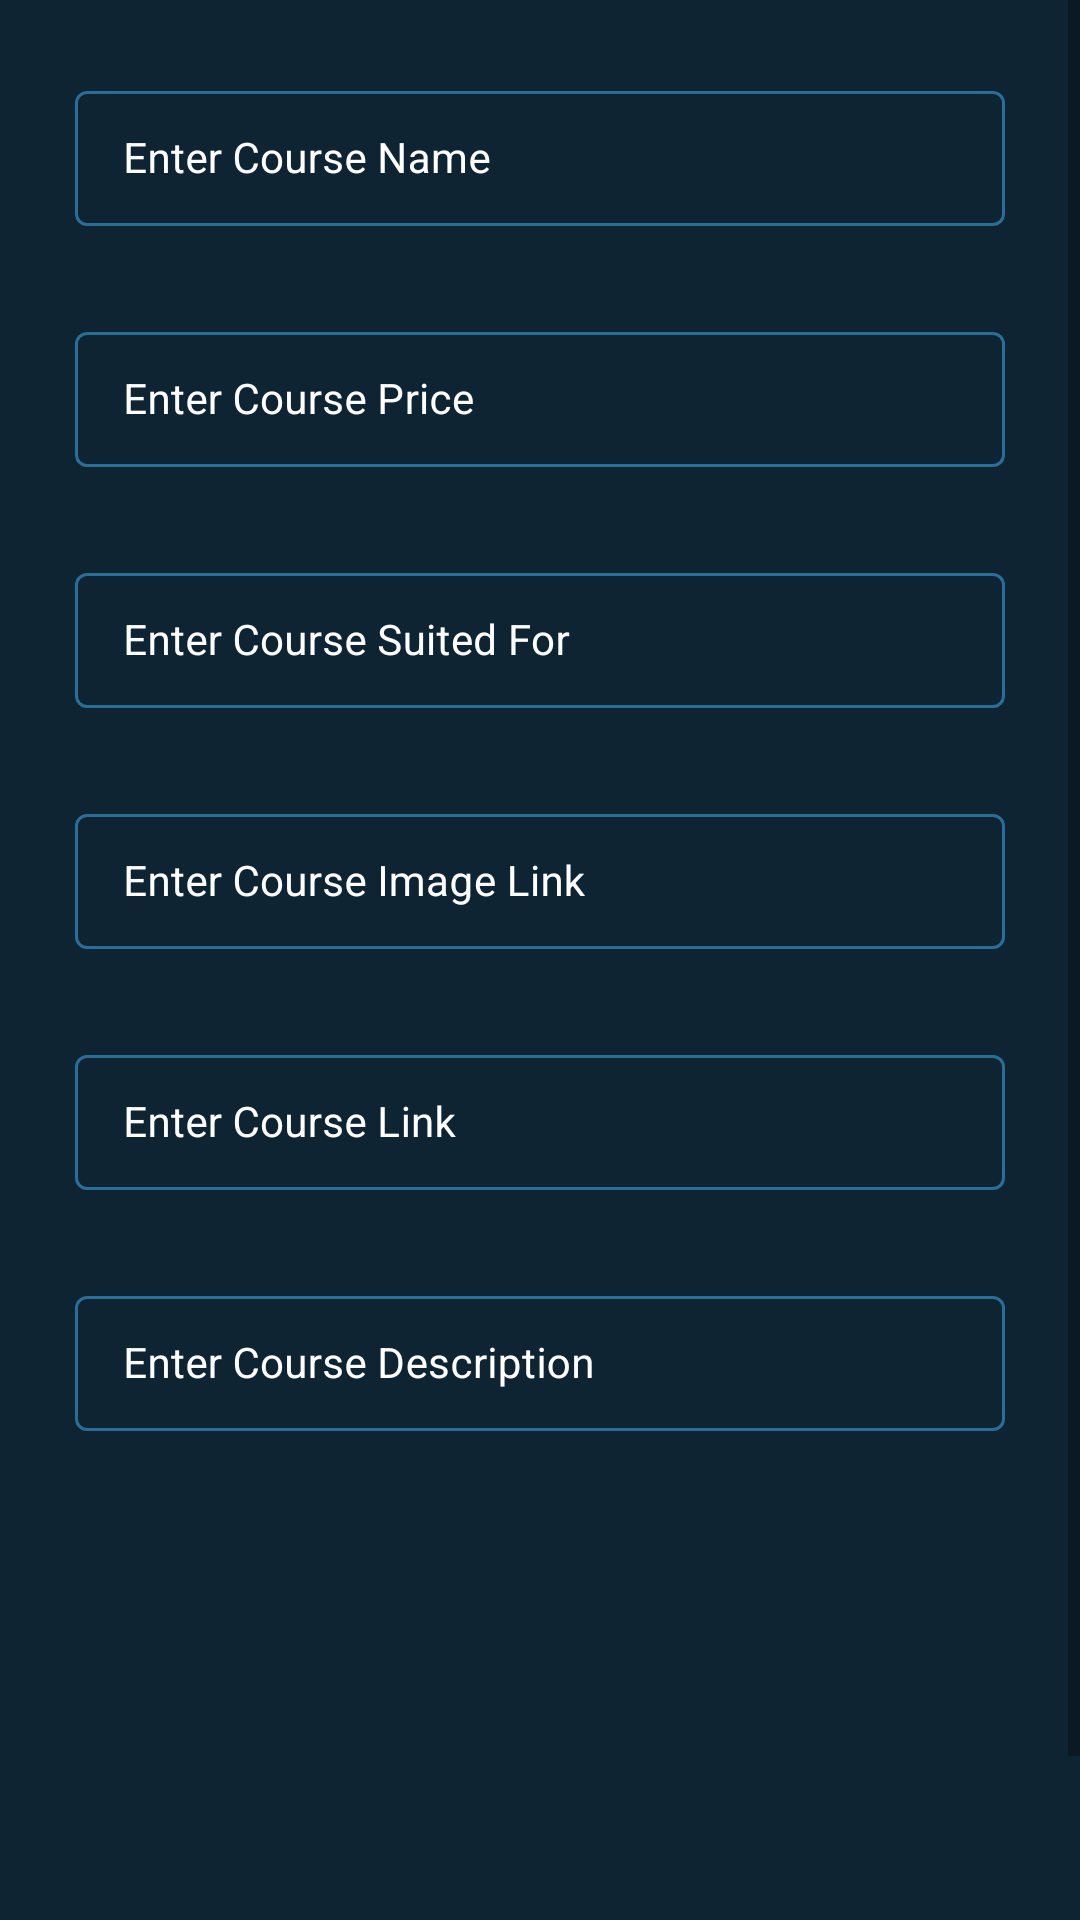

Here is an Android app screen rendered from its layout file. Give the layout XML and the strings, colors and styles it references.
<!-- AndroidManifest.xml: application theme Theme.Appfirebaseandroid -->
<!-- res/layout/activity_add_course.xml -->
<?xml version="1.0" encoding="utf-8"?>
<ScrollView xmlns:android="http://schemas.android.com/apk/res/android"
    xmlns:app="http://schemas.android.com/apk/res-auto"
    xmlns:tools="http://schemas.android.com/tools"
    android:layout_width="match_parent"
    android:layout_height="match_parent"
    android:background="@color/blue_shade_1"
    tools:context=".AddCourseActivity">

    <RelativeLayout
        android:layout_width="match_parent"
        android:layout_height="wrap_content">

        <LinearLayout
            android:layout_width="match_parent"
            android:layout_height="wrap_content"
            android:orientation="vertical">

            <com.google.android.material.textfield.TextInputLayout
                style="@style/TextInputLayout"
                android:layout_width="match_parent"
                android:layout_height="wrap_content"
                android:layout_marginStart="20dp"
                android:layout_marginTop="20dp"
                android:layout_marginEnd="20dp"
                android:hint="Enter Course Name"
                android:padding="5dp"
                android:textColorHint="@color/white"
                app:hintTextColor="@color/white">

                <com.google.android.material.textfield.TextInputEditText
                    android:id="@+id/idEdtCourseName"
                    android:layout_width="match_parent"
                    android:layout_height="wrap_content"
                    android:importantForAutofill="no"
                    android:inputType="text"
                    android:textColor="@color/white"
                    android:textColorHint="@color/white"
                    android:textSize="14sp" />

            </com.google.android.material.textfield.TextInputLayout>

            <com.google.android.material.textfield.TextInputLayout
                style="@style/TextInputLayout"
                android:layout_width="match_parent"
                android:layout_height="wrap_content"
                android:layout_marginStart="20dp"
                android:layout_marginTop="20dp"
                android:layout_marginEnd="20dp"
                android:hint="Enter Course Price"
                android:padding="5dp"
                android:textColorHint="@color/white"
                app:hintTextColor="@color/white">

                <com.google.android.material.textfield.TextInputEditText
                    android:id="@+id/idEdtCoursePrice"
                    android:layout_width="match_parent"
                    android:layout_height="wrap_content"
                    android:importantForAutofill="no"
                    android:inputType="number"
                    android:textColor="@color/white"
                    android:textColorHint="@color/white"
                    android:textSize="14sp" />

            </com.google.android.material.textfield.TextInputLayout>

            <com.google.android.material.textfield.TextInputLayout
                style="@style/TextInputLayout"
                android:layout_width="match_parent"
                android:layout_height="wrap_content"
                android:layout_marginStart="20dp"
                android:layout_marginTop="20dp"
                android:layout_marginEnd="20dp"
                android:hint="Enter Course Suited For"
                android:padding="5dp"
                android:textColorHint="@color/white"
                app:hintTextColor="@color/white">

                <com.google.android.material.textfield.TextInputEditText
                    android:id="@+id/idEdtCourseSuitedFor"
                    android:layout_width="match_parent"
                    android:layout_height="wrap_content"
                    android:importantForAutofill="no"
                    android:inputType="text"
                    android:textColor="@color/white"
                    android:textColorHint="@color/white"
                    android:textSize="14sp" />

            </com.google.android.material.textfield.TextInputLayout>

            <com.google.android.material.textfield.TextInputLayout
                style="@style/TextInputLayout"
                android:layout_width="match_parent"
                android:layout_height="wrap_content"
                android:layout_marginStart="20dp"
                android:layout_marginTop="20dp"
                android:layout_marginEnd="20dp"
                android:hint="Enter Course Image Link"
                android:padding="5dp"
                android:textColorHint="@color/white"
                app:hintTextColor="@color/white">

                <com.google.android.material.textfield.TextInputEditText
                    android:id="@+id/idEdtCourseImageLink"
                    android:layout_width="match_parent"
                    android:layout_height="wrap_content"
                    android:importantForAutofill="no"
                    android:inputType="text"
                    android:textColor="@color/white"
                    android:textColorHint="@color/white"
                    android:textSize="14sp" />

            </com.google.android.material.textfield.TextInputLayout>

            <com.google.android.material.textfield.TextInputLayout
                style="@style/TextInputLayout"
                android:layout_width="match_parent"
                android:layout_height="wrap_content"
                android:layout_marginStart="20dp"
                android:layout_marginTop="20dp"
                android:layout_marginEnd="20dp"
                android:hint="Enter Course Link"
                android:padding="5dp"
                android:textColorHint="@color/white"
                app:hintTextColor="@color/white">

                <com.google.android.material.textfield.TextInputEditText
                    android:id="@+id/idEdtCourseLink"
                    android:layout_width="match_parent"
                    android:layout_height="wrap_content"
                    android:importantForAutofill="no"
                    android:inputType="text"
                    android:textColor="@color/white"
                    android:textColorHint="@color/white"
                    android:textSize="14sp" />
            </com.google.android.material.textfield.TextInputLayout>

            <com.google.android.material.textfield.TextInputLayout
                style="@style/TextInputLayout"
                android:layout_width="match_parent"
                android:layout_height="200dp"
                android:layout_marginStart="20dp"
                android:layout_marginTop="20dp"
                android:layout_marginEnd="20dp"
                android:hint="Enter Course Description"
                android:padding="5dp"
                android:textColorHint="@color/white"
                app:hintTextColor="@color/white">

                <com.google.android.material.textfield.TextInputEditText
                    android:id="@+id/idEdtCourseDesc"
                    android:layout_width="match_parent"
                    android:layout_height="wrap_content"
                    android:importantForAutofill="no"
                    android:inputType="text"
                    android:textColor="@color/white"
                    android:textColorHint="@color/white"
                    android:textSize="14sp" />
            </com.google.android.material.textfield.TextInputLayout>

            <Button
                android:id="@+id/idBtnAddCourse"
                android:layout_width="match_parent"
                android:layout_height="wrap_content"
                android:layout_marginStart="10dp"
                android:layout_marginTop="20dp"
                android:layout_marginEnd="10dp"
                android:layout_marginBottom="10dp"
                android:background="@drawable/custom_button_back"
                android:text="Add Course"
                android:textAllCaps="false" />


        </LinearLayout>

        <ProgressBar
            android:id="@+id/idPBLoading"
            android:layout_width="wrap_content"
            android:layout_height="wrap_content"
            android:layout_centerInParent="true"
            android:indeterminateDrawable="@drawable/progress_back"
            android:visibility="gone" />
    </RelativeLayout>
</ScrollView>
<!-- resources referenced by this layout -->
<resources>
  <color name="blue_shade_1">#0e2433</color>
  <color name="white">#FFFFFFFF</color>
  <!-- drawable progress_back (drawable) -->
  <?xml version="1.0" encoding="utf-8"?>
  <rotate xmlns:android="http://schemas.android.com/apk/res/android"
      android:fromDegrees="0"
      android:pivotX="50%"
      android:pivotY="50%"
      android:toDegrees="360"
      >
      <shape
          android:innerRadiusRatio="3"
          android:shape="ring"
          android:thicknessRatio="8"
          android:useLevel="false">
          <size android:width="76dip"
              android:height="76dip"/>
          <gradient android:angle="0"
              android:endColor="#00ffffff"
              android:startColor="@color/purple_200"
              android:type="sweep"
              android:useLevel="false"/>
      </shape>
  
  </rotate>
  <style name="TextInputLayout" parent="Widget.MaterialComponents.TextInputLayout.OutlinedBox.Dense">
          <item name="boxStrokeColor">#296D98</item>
          <item name="boxStrokeWidth">1dp</item>
      </style>
  <style name="Theme.Appfirebaseandroid" parent="Theme.MaterialComponents.DayNight.DarkActionBar">
          
          <item name="colorPrimary">@color/purple_500</item>
          <item name="colorPrimaryVariant">@color/purple_700</item>
          <item name="colorOnPrimary">@color/white</item>
          
          <item name="colorSecondary">@color/teal_200</item>
          <item name="colorSecondaryVariant">@color/teal_700</item>
          <item name="colorOnSecondary">@color/black</item>
          
          <item name="android:statusBarColor" tools:targetApi="l">?attr/colorPrimaryVariant</item>
          
      </style>
  <color name="purple_200">#296D98</color>
  <color name="purple_500">#296D98</color>
  <color name="purple_700">#296D98</color>
  <color name="teal_200">#FF03DAC5</color>
  <color name="teal_700">#FF018786</color>
  <color name="black">#FF000000</color>
</resources>
